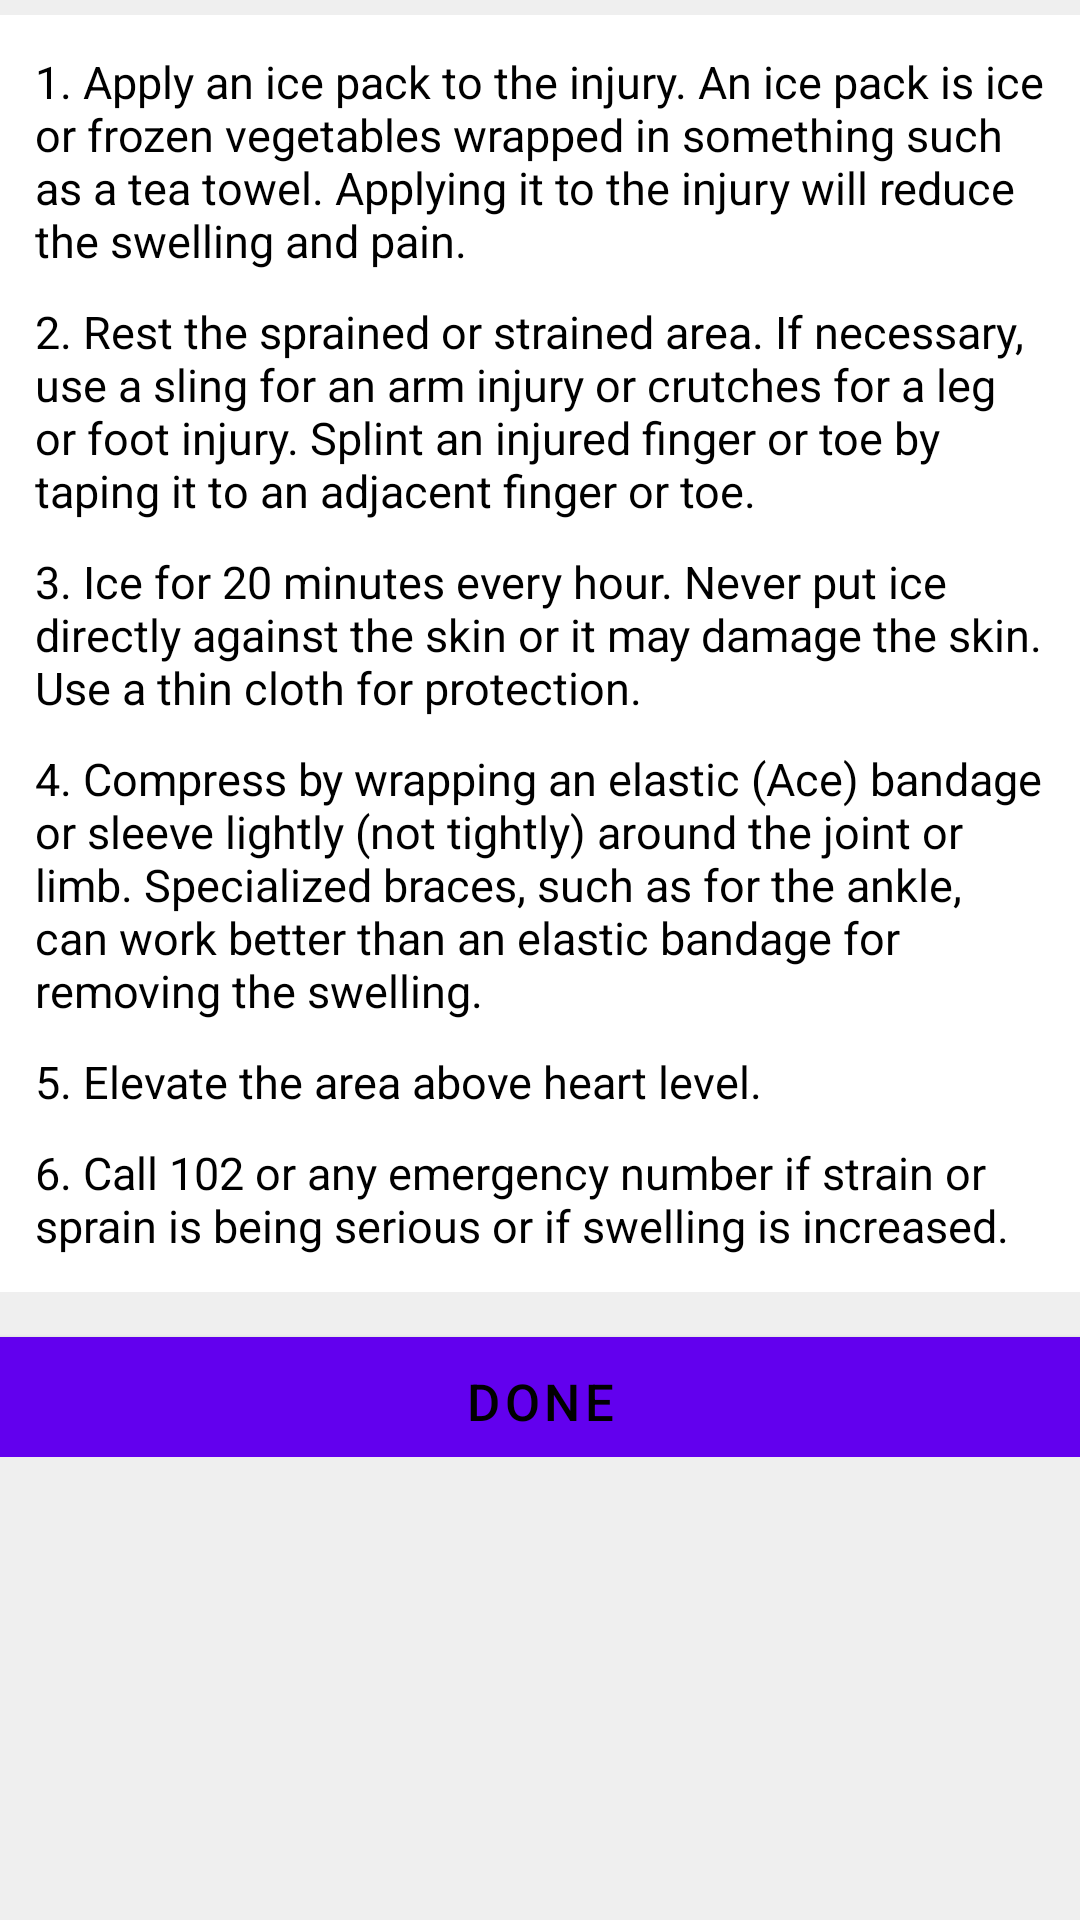

The Android layout XML behind this screen, and the referenced resources:
<!-- AndroidManifest.xml: application theme AppTheme -->
<!-- res/layout/activity_strains_sprains.xml -->
<?xml version="1.0" encoding="utf-8"?>
<LinearLayout xmlns:android="http://schemas.android.com/apk/res/android"
    xmlns:tools="http://schemas.android.com/tools"
    android:layout_width="match_parent"
    android:orientation="vertical"
    android:background="@color/background"
    android:layout_height="match_parent"
    android:paddingBottom="@dimen/activity_vertical_margin"
    android:paddingLeft="@dimen/activity_horizontal_margin"
    android:paddingRight="@dimen/activity_horizontal_margin"
    android:paddingTop="@dimen/activity_vertical_margin"
    tools:context="com.example.dell.lifesaver.StrainsSprains">

    <ScrollView
        android:id="@+id/scrollView1"
        android:layout_width="match_parent"
        android:layout_height="wrap_content">


        <LinearLayout
            android:layout_width="match_parent"
            android:layout_height="wrap_content"
            android:orientation="vertical">

            <LinearLayout
                android:layout_marginTop="5dp"
                android:padding="12dp"
                android:background="#FFF"
                android:orientation="vertical"
                android:layout_width="match_parent"
                android:layout_height="wrap_content">

                <TextView
                    android:id="@+id/textView2"
                    android:layout_width="wrap_content"
                    android:layout_height="wrap_content"
                    android:layout_alignLeft="@+id/scrollView1"
                    android:layout_below="@+id/scrollView1"
                    android:textColor="#000"
                    android:text="1. Apply an ice pack to the injury. An ice pack is ice or frozen vegetables wrapped in something such as a tea towel. Applying it to the injury will reduce the swelling and pain."
                    android:textSize="15dp" />

                <TextView
                    android:id="@+id/textView3"
                    android:textColor="#000"
                    android:layout_width="wrap_content"
                    android:layout_height="wrap_content"
                    android:layout_alignLeft="@+id/textView2"
                    android:layout_below="@+id/textView2"
                    android:paddingTop="10dp"
                    android:text="2. Rest the sprained or strained area. If necessary, use a sling for an arm injury or crutches for a leg or foot injury. Splint an injured finger or toe by taping it to an adjacent finger or toe."
                    android:textSize="15dp" />

                <TextView
                    android:id="@+id/textView4"
                    android:layout_width="wrap_content"
                    android:layout_height="wrap_content"
                    android:layout_alignLeft="@+id/textView3"
                    android:layout_below="@+id/textView3"
                    android:paddingTop="10dp"
                    android:textColor="#000"
                    android:text="3. Ice for 20 minutes every hour. Never put ice directly against the skin or it may damage the skin. Use a thin cloth for protection."
                    android:textSize="15dp" />

                <TextView
                    android:id="@+id/textView5"
                    android:layout_width="wrap_content"
                    android:layout_height="wrap_content"
                    android:layout_alignLeft="@+id/textView4"
                    android:layout_below="@+id/textView4"
                    android:paddingTop="10dp"
                    android:textColor="#000"
                    android:text="4. Compress by wrapping an elastic (Ace) bandage or sleeve lightly (not tightly) around the joint or limb. Specialized braces, such as for the ankle, can work better than an elastic bandage for removing the swelling."
                    android:textSize="15dp" />

                <TextView
                    android:id="@+id/textView7"
                    android:layout_width="wrap_content"
                    android:layout_height="wrap_content"
                    android:layout_alignLeft="@+id/textView4"
                    android:layout_below="@+id/textView4"
                    android:paddingTop="10dp"
                    android:textColor="#000"
                    android:text="5. Elevate the area above heart level."
                    android:textSize="15dp" />

                <TextView
                    android:id="@+id/textView6"
                    android:layout_width="wrap_content"
                    android:layout_height="wrap_content"
                    android:layout_alignLeft="@+id/textView5"
                    android:layout_below="@+id/textView5"
                    android:paddingTop="10dp"
                    android:textColor="#000"
                    android:text="6. Call 102 or any emergency number if strain or sprain is being serious or if swelling is increased."
                    android:textSize="15dp" />


            </LinearLayout>


            <LinearLayout
                android:layout_width="match_parent"
                android:layout_height="wrap_content"
                android:orientation="vertical">

                <Button
                    android:layout_marginTop="15dp"
                    style="@style/Button"
                    android:onClick="Done"
                    android:text="Done" />
            </LinearLayout>

        </LinearLayout>
    </ScrollView>
</LinearLayout>
<!-- resources referenced by this layout -->
<resources>
  <color name="background">#efefef</color>
  <style name="Button">
          <item name="android:layout_width">match_parent</item>
          <item name="android:layout_height">40dp</item>
          <item name="android:textSize">17dp</item>
          <item name="android:textColor">#000</item>
          <item name="android:background">@color/button</item>
      </style>
  <color name="button">#d4d4d4</color>
</resources>
